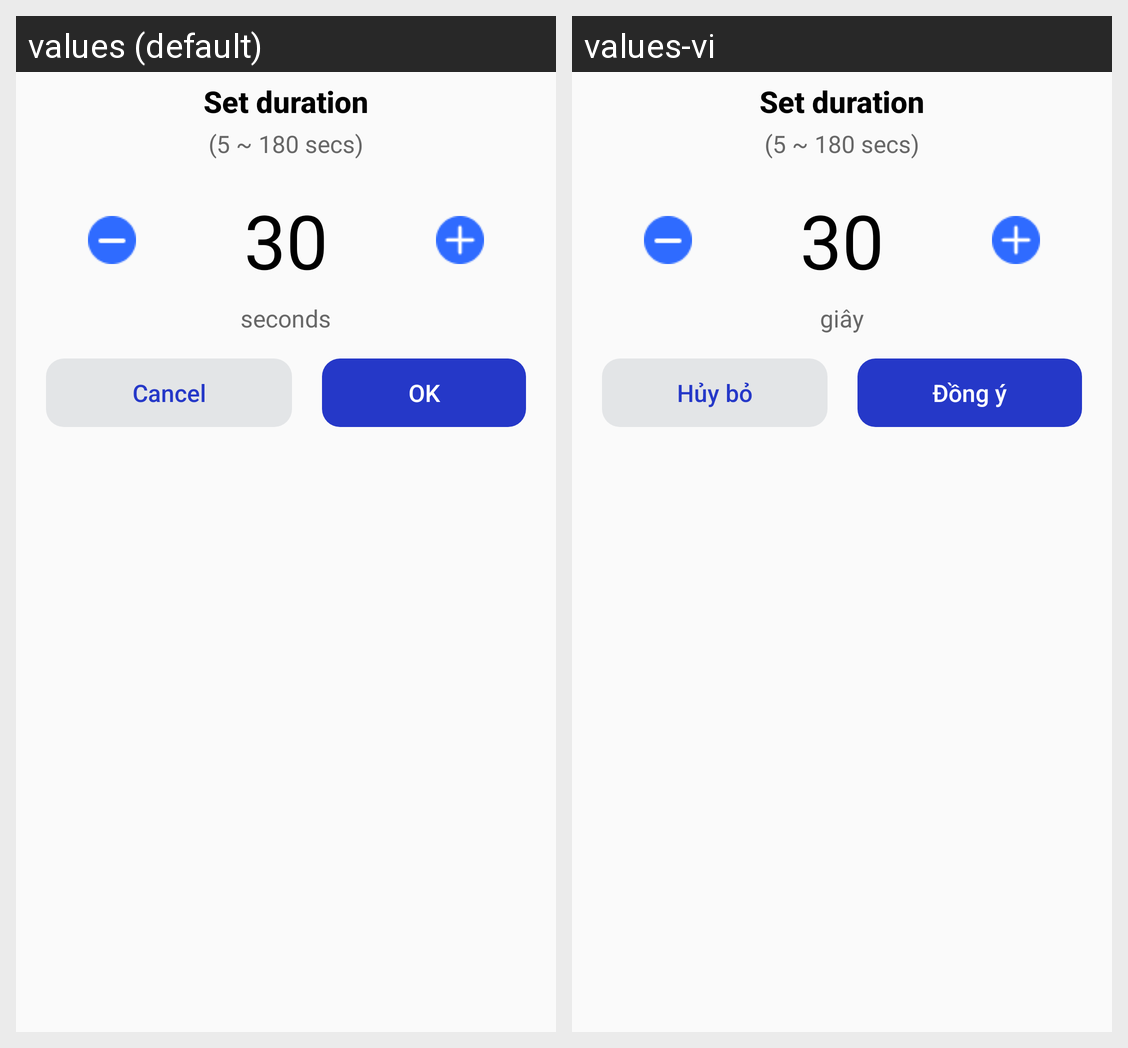

The Android screen above is rendered under two locales of the same app. Produce the string resources it draws, with the default and per-locale values.
Android screen res/layout/dialog_rest_set.xml rendered under 2 locales, left to right: values (default), values-vi. Device: Nexus 5 (rendered at 1080×1920; each locale shown at half size, 540×960, under a caption strip naming it); theme AppTheme.
Strings drawn on this screen, with the default value and each locale's value (text and hints the layout hard-codes, and strings that could not be matched under every locale, appear in the picture but are not listed):

seconds
  values: seconds
  values-vi: giây

cancel
  values: Cancel
  values-vi: Hủy bỏ

ok
  values: OK
  values-vi: Đồng ý
